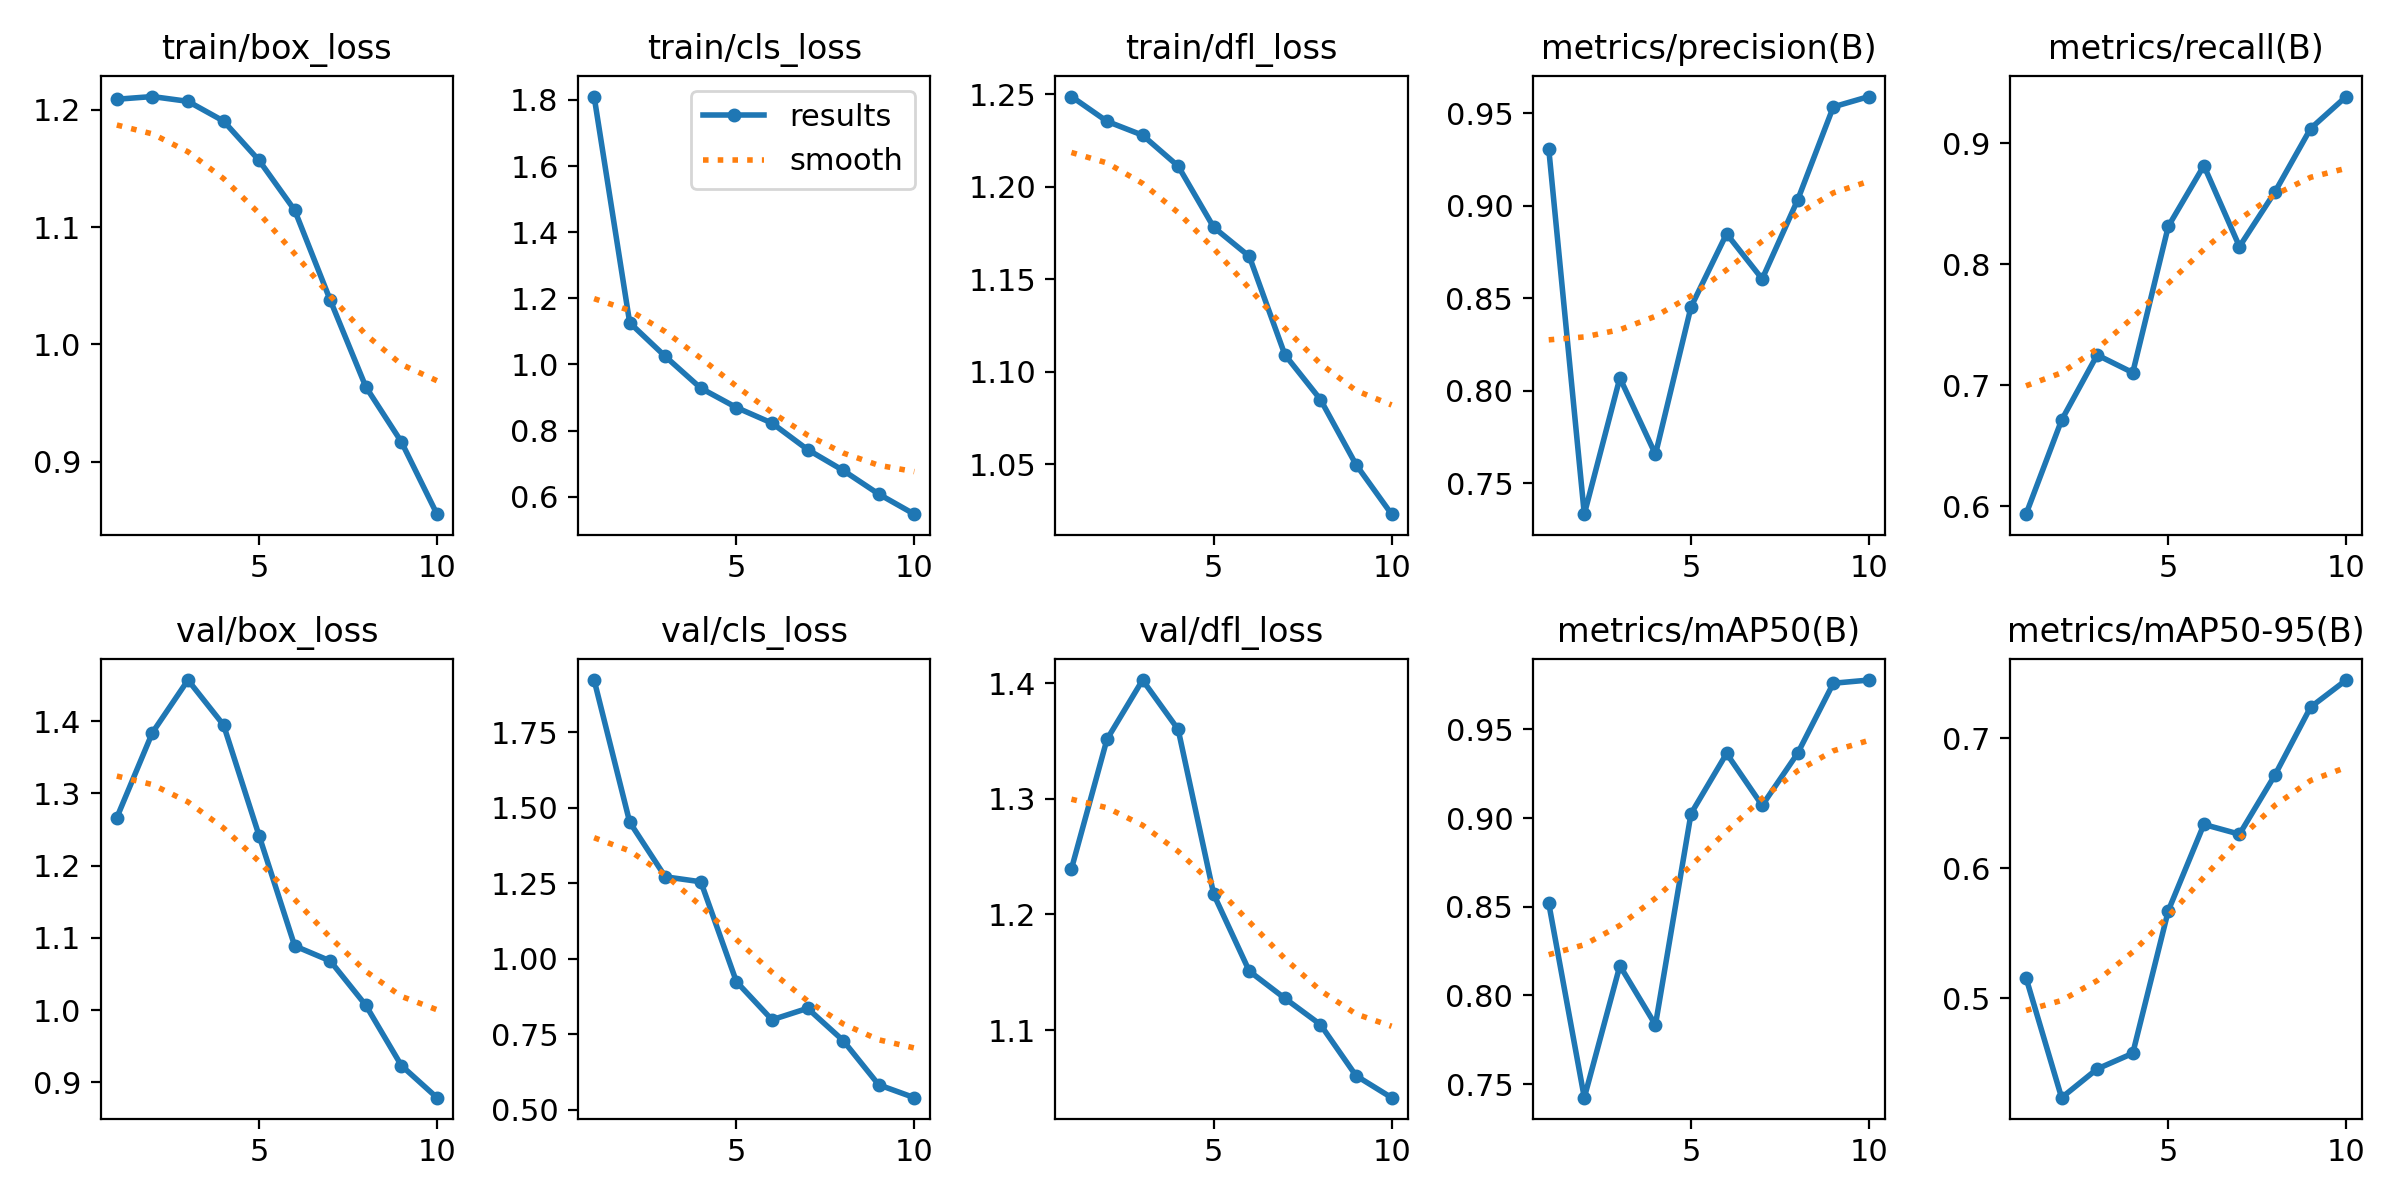

The file beside this chart, header and first rows:
epoch, train/box_loss, train/cls_loss, train/dfl_loss, metrics/precision(B), metrics/recall(B), metrics/mAP50(B), metrics/mAP50-95(B), val/box_loss, val/cls_loss, val/dfl_loss, lr/pg0, lr/pg1, lr/pg2
1, 1.209, 1.81, 1.249, 0.931, 0.5935, 0.852, 0.5157, 1.266, 1.923, 1.239, 0.0006525, 0.0006525, 0.0006525
2, 1.211, 1.126, 1.235, 0.7334, 0.6712, 0.7424, 0.4235, 1.384, 1.452, 1.351, 0.001189, 0.001189, 0.001189
3, 1.207, 1.024, 1.228, 0.807, 0.7249, 0.8168, 0.4456, 1.457, 1.271, 1.403, 0.001593, 0.001593, 0.001593
4, 1.19, 0.928, 1.211, 0.7657, 0.7104, 0.7834, 0.4576, 1.395, 1.255, 1.36, 0.001406, 0.001406, 0.001406
5, 1.157, 0.8695, 1.178, 0.8454, 0.8313, 0.9025, 0.5674, 1.241, 0.9236, 1.217, 0.001406, 0.001406, 0.001406
6, 1.114, 0.8224, 1.162, 0.885, 0.8813, 0.9364, 0.6337, 1.089, 0.7974, 1.151, 0.001208, 0.001208, 0.001208
7, 1.038, 0.7423, 1.109, 0.8605, 0.8145, 0.9071, 0.6262, 1.068, 0.8354, 1.127, 0.00101, 0.00101, 0.00101
8, 0.9638, 0.6793, 1.085, 0.9033, 0.8598, 0.9366, 0.6719, 1.007, 0.7286, 1.105, 0.000812, 0.000812, 0.000812
9, 0.9169, 0.6078, 1.05, 0.9535, 0.912, 0.976, 0.724, 0.9233, 0.5819, 1.06, 0.000614, 0.000614, 0.000614
10, 0.8553, 0.5469, 1.023, 0.9591, 0.9384, 0.9778, 0.7448, 0.8789, 0.5393, 1.042, 0.000416, 0.000416, 0.000416
